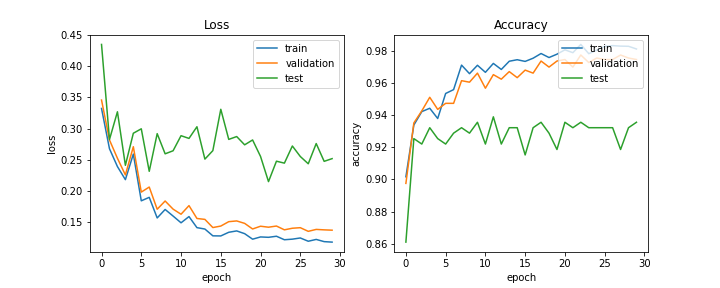

The file beside this chart, header and first rows:
train_acc, train_loss, val_acc, val_loss, test_acc, test_loss, lr
0.9017, 0.3323, 0.8976, 0.3459, 0.861, 0.4353, 0.0005
0.9339, 0.2676, 0.9352, 0.2817, 0.9254, 0.2824, 0.0005
0.9422, 0.2389, 0.9427, 0.2522, 0.922, 0.327, 0.0005
0.9443, 0.2179, 0.9511, 0.2254, 0.9322, 0.2409, 0.0005
0.9379, 0.259, 0.9436, 0.2708, 0.9254, 0.2925, 0.0005
0.9535, 0.1838, 0.9474, 0.1978, 0.922, 0.2996, 0.0005
0.9559, 0.1894, 0.9474, 0.2059, 0.9288, 0.2313, 0.00025
0.9712, 0.1562, 0.9615, 0.1703, 0.9322, 0.2918, 0.00025
0.9658, 0.1699, 0.9605, 0.1835, 0.9288, 0.2594, 0.00025
0.9711, 0.1593, 0.9662, 0.1704, 0.9356, 0.2643, 0.00025
0.9667, 0.1484, 0.9568, 0.1622, 0.922, 0.2885, 0.00025
0.9722, 0.1585, 0.9652, 0.1761, 0.939, 0.2842, 0.00025
0.9684, 0.1407, 0.9624, 0.1554, 0.922, 0.3029, 0.000125
0.9736, 0.1384, 0.9671, 0.1539, 0.9322, 0.2509, 0.000125
0.9745, 0.1275, 0.9633, 0.1408, 0.9322, 0.2645, 0.000125
0.9735, 0.1273, 0.968, 0.1432, 0.9153, 0.331, 0.000125
0.9754, 0.1332, 0.9662, 0.1503, 0.9322, 0.2826, 0.000125
0.9784, 0.1354, 0.9737, 0.1514, 0.9356, 0.2871, 0.000125
0.9759, 0.131, 0.9699, 0.1475, 0.9288, 0.2739, 6.25e-05
0.978, 0.1221, 0.9737, 0.1385, 0.9186, 0.2817, 6.25e-05
0.9807, 0.1257, 0.9746, 0.1429, 0.9356, 0.2551, 6.25e-05
0.9789, 0.1251, 0.9699, 0.1414, 0.9322, 0.2147, 6.25e-05
0.984, 0.1268, 0.9774, 0.1432, 0.9356, 0.2475, 6.25e-05
0.9783, 0.1212, 0.9727, 0.1371, 0.9322, 0.2444, 6.25e-05
0.9805, 0.1221, 0.9756, 0.1397, 0.9322, 0.272, 5e-05
0.9829, 0.124, 0.9746, 0.1406, 0.9322, 0.2551, 5e-05
0.9833, 0.1188, 0.9746, 0.1347, 0.9322, 0.2434, 5e-05
0.983, 0.1217, 0.9774, 0.1378, 0.9186, 0.2759, 5e-05
0.9829, 0.1182, 0.9756, 0.1371, 0.9322, 0.2473, 5e-05
0.9812, 0.1174, 0.9746, 0.1366, 0.9356, 0.2517, 5e-05
